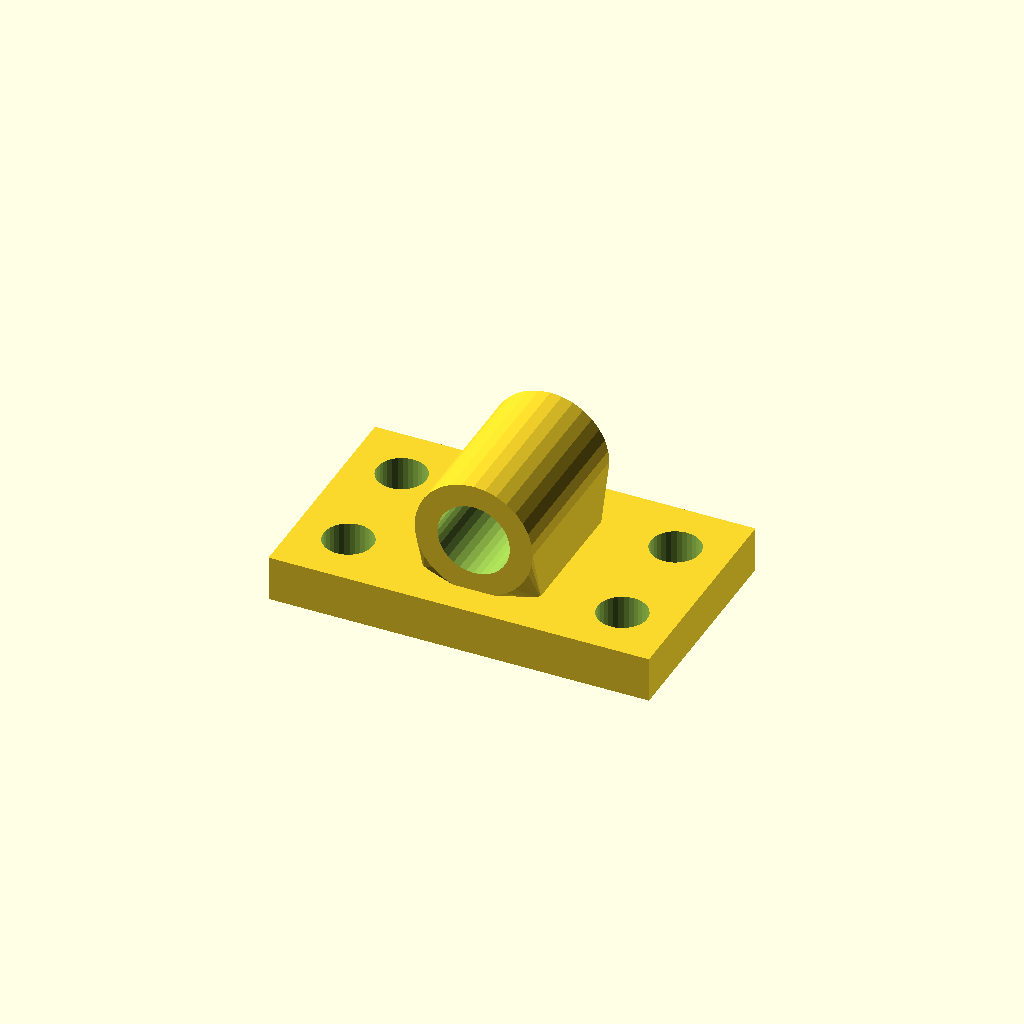
Cell 1: rendered with the file's own defaults.
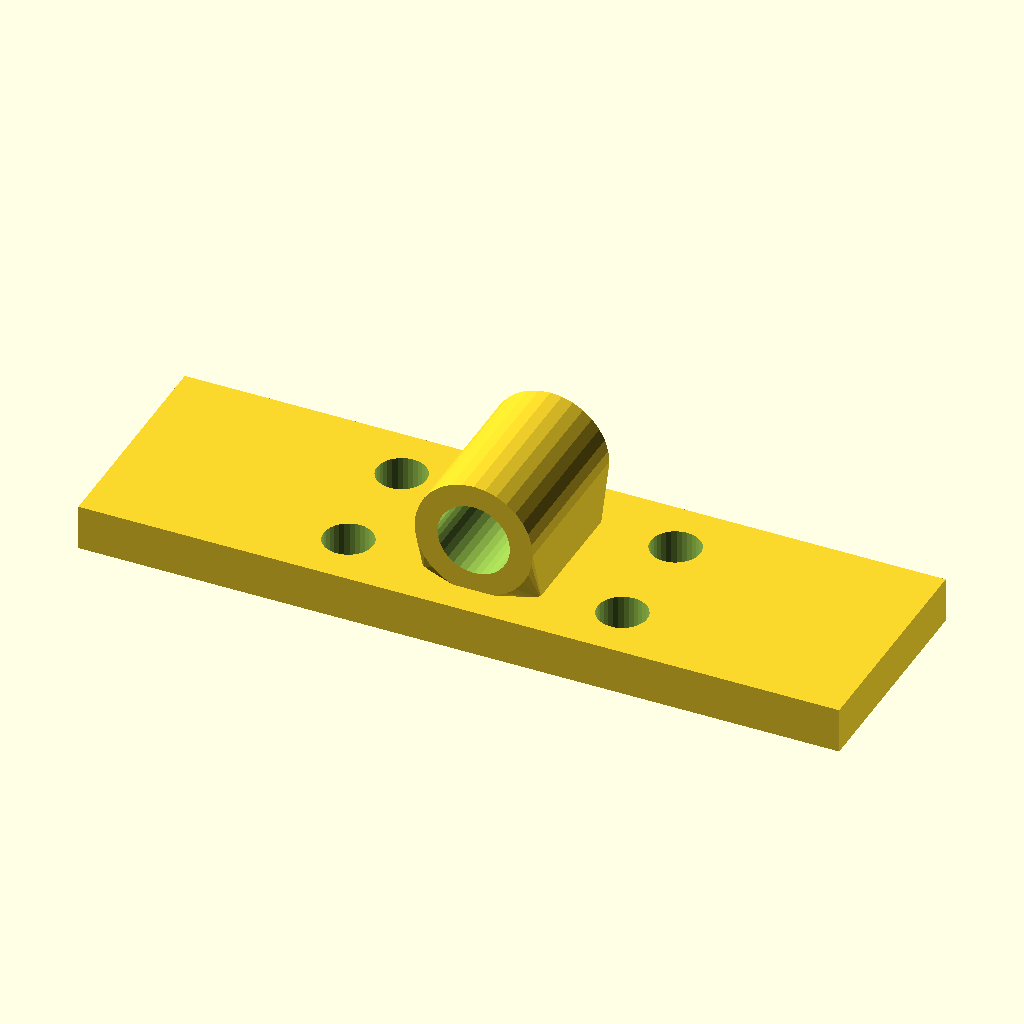
Cell 2: the same model with base_w = 200.
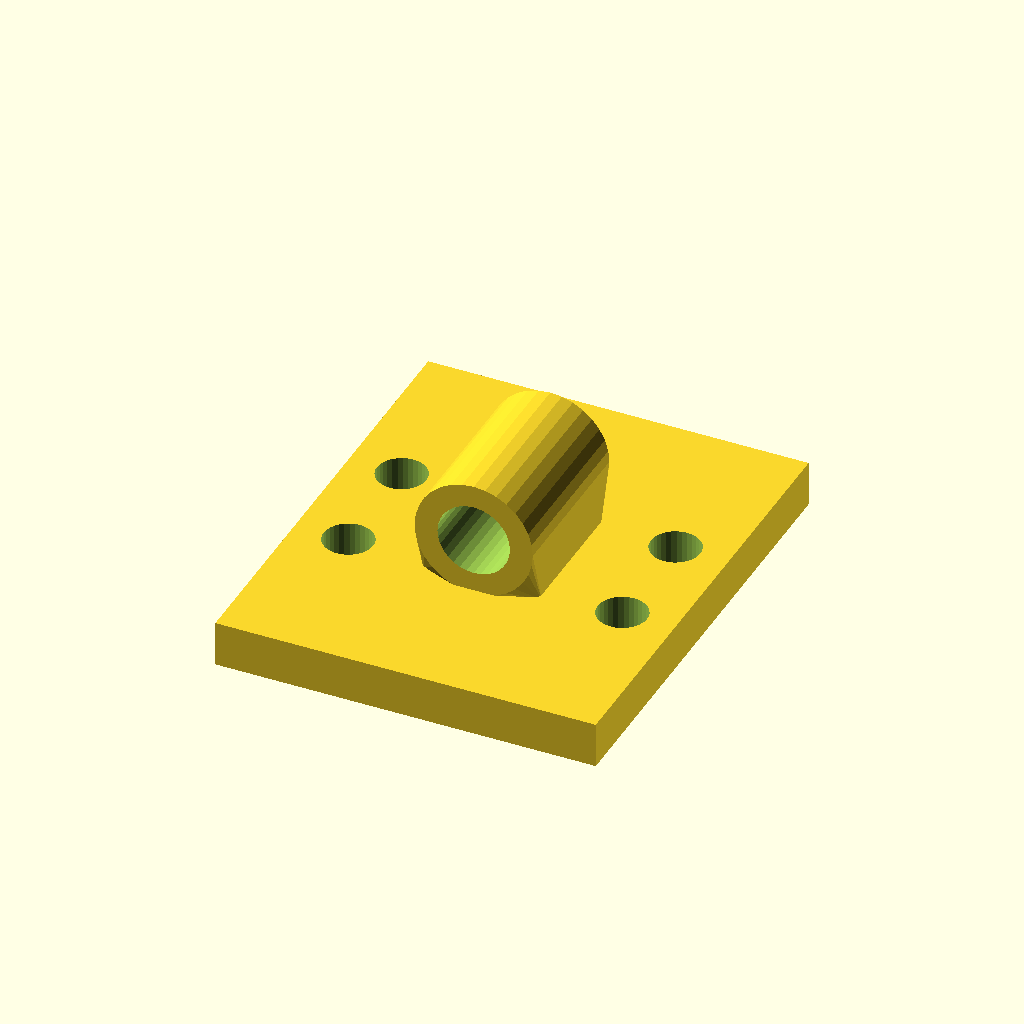
Cell 3: base_d = 120 (everything else at default).
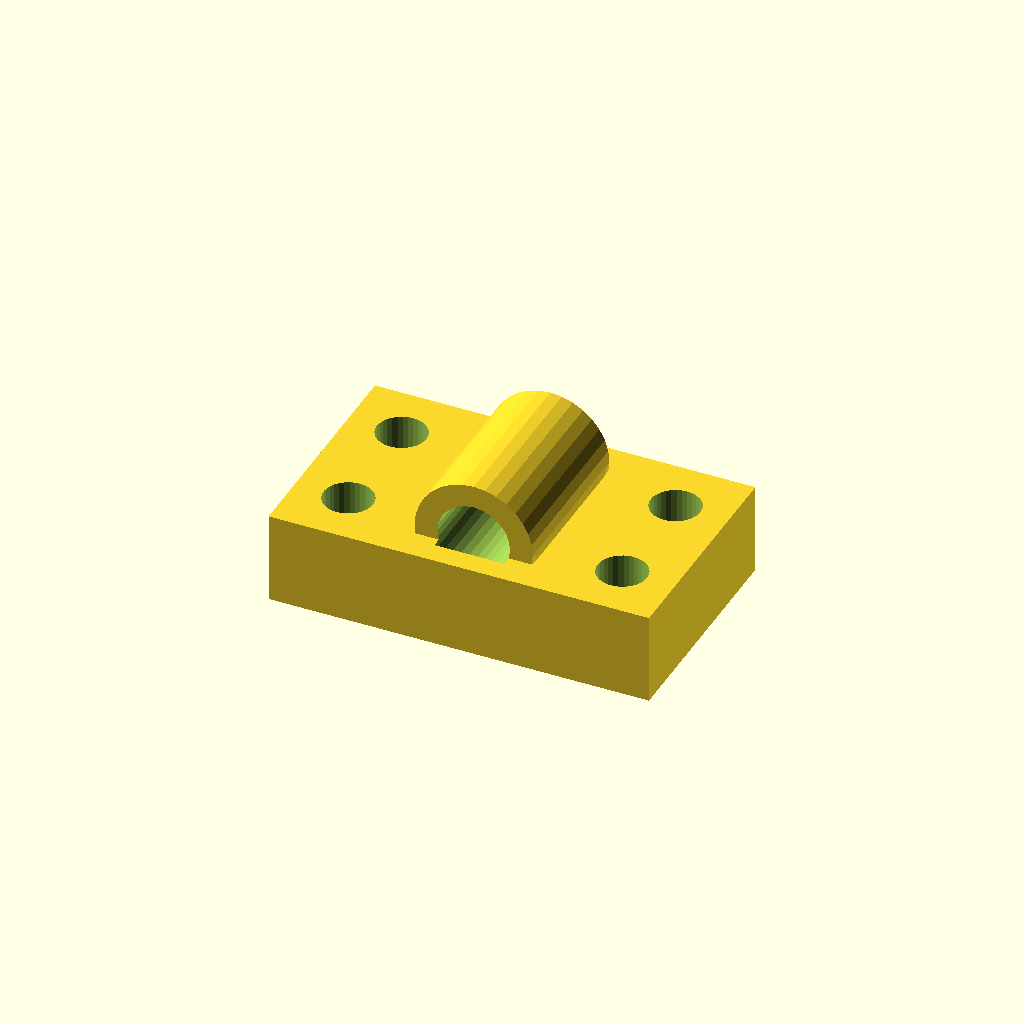
Cell 4 — base_t set to 24, the other parameters unchanged.
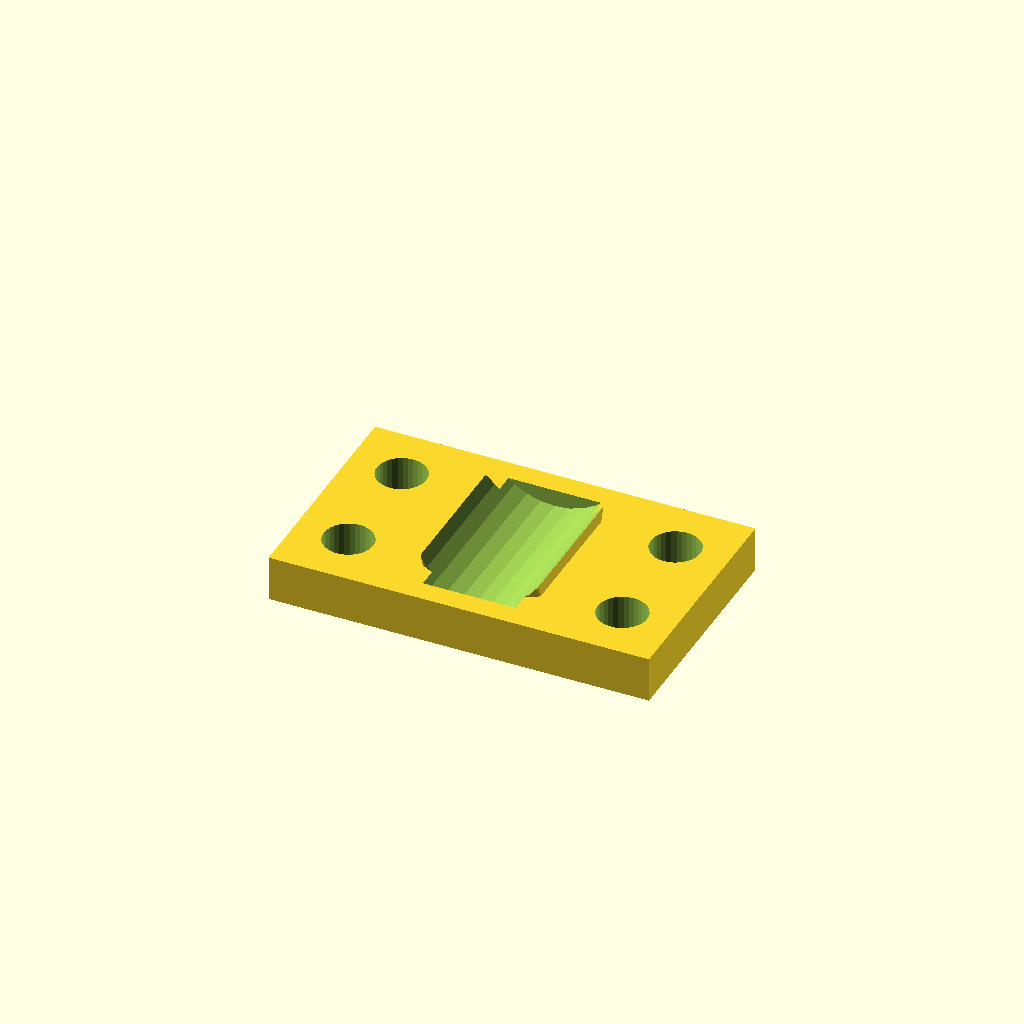
Cell 5: the same model with bore_d = 38.1.
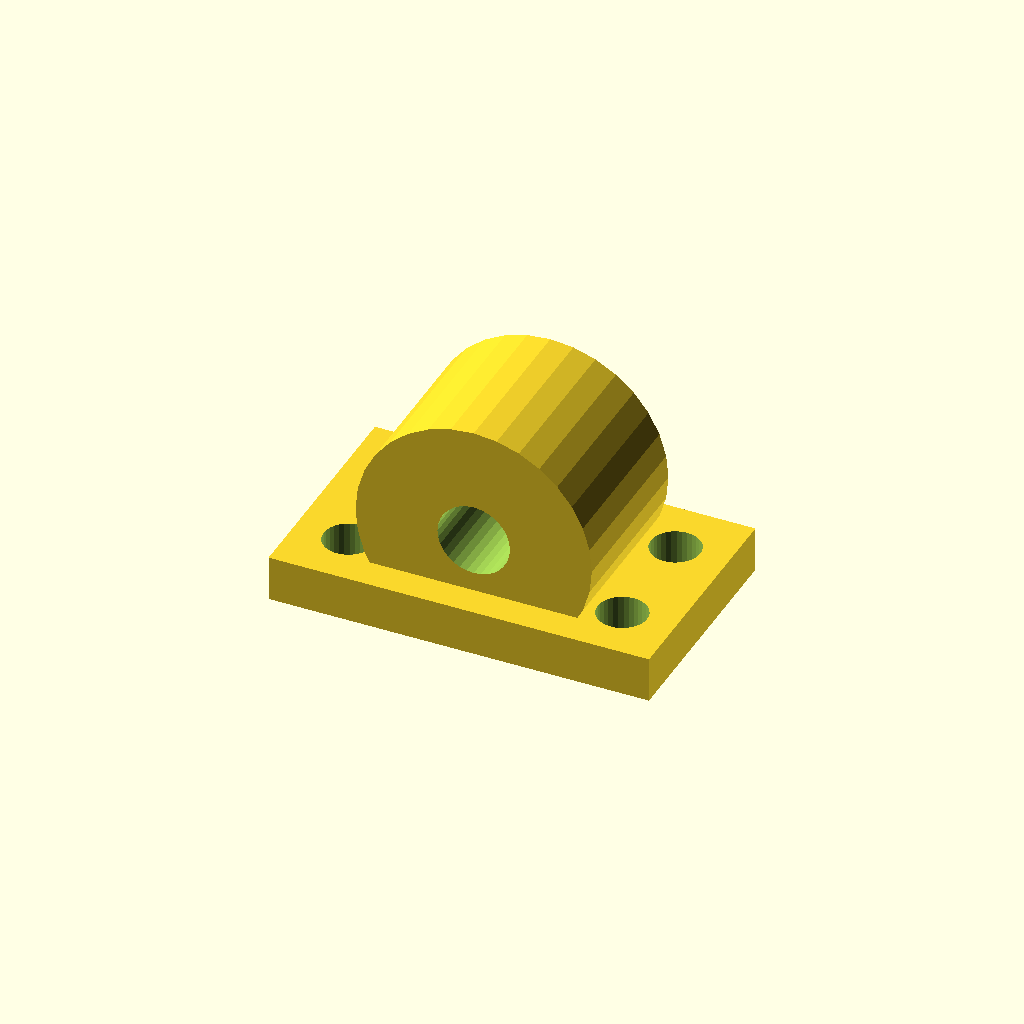
Cell 6: the same model with house_r = 31.06.
One fixed orthographic camera (rotation 55°, 0°, 25°; colour scheme Cornfield) for every cell.
The OpenSCAD source (optional_data/data/gen3/bearingblocks/part_0049.scad):
$fn = 32;

// ----------------------------------------------------------------------
// Bearing block: 100 x 60 mm base, 19.05 mm bore at 26.53 mm
// ----------------------------------------------------------------------

// --- parameters (mm) ---
base_w = 100;             // base width
base_d = 60;              // base depth
base_t = 12;              // base thickness
bore_d = 19.05;           // shaft / bearing bore
house_r = 15.53;          // housing outer radius
house_len = 43.2;         // housing length along the shaft
foot_w = 31.06;           // foot width under the housing
foot_len = 33.2;          // foot length along the shaft
axis_z = 26.53;           // bore axis height above the base
holes_d = 13;             // mounting holes
hole_x = 36;              // mounting hole spacing

difference() {
  union() {
    /* base plate with its underside on z = 0 */
    translate([0, 0, base_t / 2]) cube([base_w, base_d, base_t], center = true);
    /* hull foot: a straight web blending into the round housing */
    hull() {
      translate([0, 0, base_t - 0.5]) cube([foot_w, foot_len, 1.6], center = true);
      translate([0, 0, axis_z]) rotate([-90, 0, 0]) cylinder(h = house_len, d = 2 * house_r, center = true);
    }
  }
  /* bore through the housing, 2.5 mm clear on both sides */
  translate([0, 0, axis_z]) rotate([-90, 0, 0]) cylinder(h = house_len + 5, d = bore_d, center = true);
  /* mounting holes through the base plate */
  for (hx = [-36, 36]) {
    for (hy = [-15, 15]) {
      translate([hx, hy, -2.5]) cylinder(h = base_t + 5, d = holes_d);
    }
  }
}
Parameter table extracted from the source (name, type, default, range or options):
base_w: number, default 100
base_d: number, default 60
base_t: number, default 12
bore_d: number, default 19.05
house_r: number, default 15.53
house_len: number, default 43.2
foot_w: number, default 31.06
foot_len: number, default 33.2
axis_z: number, default 26.53
holes_d: number, default 13
hole_x: number, default 36
